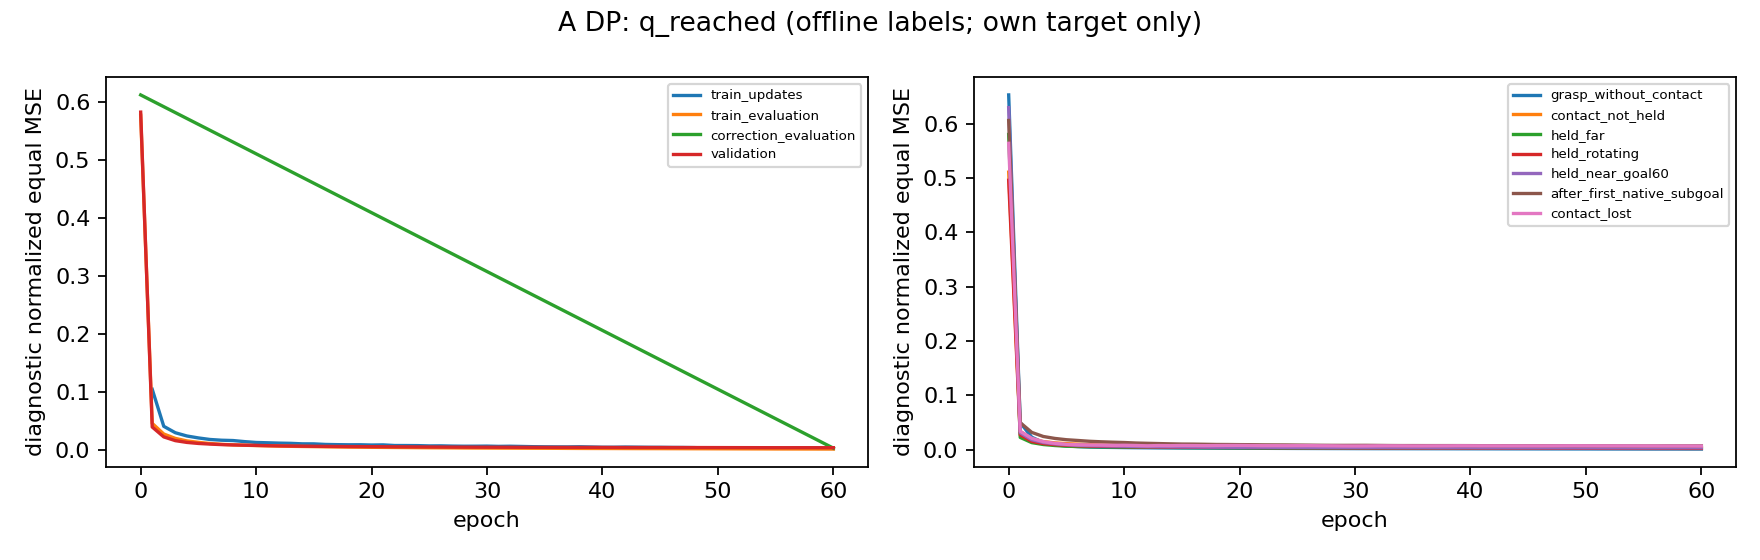

Values plotted in this chart, from the file beside it:
component, role, target, epoch, split, family, phase, samples, arm_rmse_rad, hand_rmse_rad, normalized_equal_mse
DP, A, q_reached, 0, correction_evaluation, __all__, __all__, 3500, 0.1121, 0.5775, 0.6126
DP, A, q_reached, 0, correction_evaluation, __all__, after_first_native_subgoal, 1531, 0.1155, 0.5921, 0.6078
DP, A, q_reached, 0, correction_evaluation, __all__, contact_lost, 100, 0.1481, 0.5587, 0.7686
DP, A, q_reached, 0, correction_evaluation, __all__, contact_not_held, 744, 0.1234, 0.553, 0.6475
DP, A, q_reached, 0, correction_evaluation, __all__, held_far, 55, 0.08896, 0.5866, 0.6051
DP, A, q_reached, 0, correction_evaluation, __all__, held_near_goal60, 541, 0.0992, 0.6193, 0.639
DP, A, q_reached, 0, correction_evaluation, __all__, held_rotating, 529, 0.09028, 0.5242, 0.5216
DP, A, q_reached, 0, correction_evaluation, layout10_train_28817000, __all__, 167, 0.08948, 0.5817, 0.5552
DP, A, q_reached, 0, correction_evaluation, layout10_train_28817000, after_first_native_subgoal, 74, 0.09985, 0.6161, 0.5893
DP, A, q_reached, 0, correction_evaluation, layout10_train_28817000, contact_not_held, 23, 0.09244, 0.5443, 0.4996
DP, A, q_reached, 0, correction_evaluation, layout10_train_28817000, held_far, 1, 0.08413, 0.5086, 0.4441
DP, A, q_reached, 0, correction_evaluation, layout10_train_28817000, held_near_goal60, 31, 0.08099, 0.6188, 0.6219
DP, A, q_reached, 0, correction_evaluation, layout10_train_28817000, held_rotating, 38, 0.07115, 0.4993, 0.4712
DP, A, q_reached, 0, correction_evaluation, layout10_train_28817001, __all__, 120, 0.08047, 0.5757, 0.5219
DP, A, q_reached, 0, correction_evaluation, layout10_train_28817001, after_first_native_subgoal, 44, 0.08424, 0.6102, 0.5281
DP, A, q_reached, 0, correction_evaluation, layout10_train_28817001, contact_not_held, 22, 0.08239, 0.502, 0.4603
DP, A, q_reached, 0, correction_evaluation, layout10_train_28817001, held_far, 2, 0.06121, 0.5557, 0.4616
DP, A, q_reached, 0, correction_evaluation, layout10_train_28817001, held_near_goal60, 22, 0.08003, 0.6059, 0.5885
DP, A, q_reached, 0, correction_evaluation, layout10_train_28817001, held_rotating, 30, 0.0746, 0.5521, 0.5132
DP, A, q_reached, 0, correction_evaluation, layout10_train_28817004, __all__, 159, 0.08636, 0.5664, 0.5219
DP, A, q_reached, 0, correction_evaluation, layout10_train_28817004, after_first_native_subgoal, 62, 0.09693, 0.6036, 0.5474
DP, A, q_reached, 0, correction_evaluation, layout10_train_28817004, contact_not_held, 29, 0.08954, 0.5305, 0.4621
DP, A, q_reached, 0, correction_evaluation, layout10_train_28817004, held_far, 1, 0.07447, 0.6874, 0.645
DP, A, q_reached, 0, correction_evaluation, layout10_train_28817004, held_near_goal60, 25, 0.07647, 0.6158, 0.6192
DP, A, q_reached, 0, correction_evaluation, layout10_train_28817004, held_rotating, 42, 0.07224, 0.4954, 0.4645
DP, A, q_reached, 0, correction_evaluation, layout10_train_28817005, __all__, 393, 0.09204, 0.5657, 0.5358
DP, A, q_reached, 0, correction_evaluation, layout10_train_28817005, after_first_native_subgoal, 161, 0.1023, 0.576, 0.5423
DP, A, q_reached, 0, correction_evaluation, layout10_train_28817005, contact_lost, 1, 0.09697, 0.5058, 0.4447
DP, A, q_reached, 0, correction_evaluation, layout10_train_28817005, contact_not_held, 77, 0.08255, 0.5493, 0.4866
DP, A, q_reached, 0, correction_evaluation, layout10_train_28817005, held_far, 2, 0.08558, 0.6075, 0.5843
DP, A, q_reached, 0, correction_evaluation, layout10_train_28817005, held_near_goal60, 88, 0.08501, 0.5974, 0.592
DP, A, q_reached, 0, correction_evaluation, layout10_train_28817005, held_rotating, 64, 0.08477, 0.5107, 0.5013
DP, A, q_reached, 0, correction_evaluation, layout10_train_28817006, __all__, 273, 0.128, 0.5792, 0.6385
DP, A, q_reached, 0, correction_evaluation, layout10_train_28817006, after_first_native_subgoal, 185, 0.1309, 0.5732, 0.666
DP, A, q_reached, 0, correction_evaluation, layout10_train_28817006, contact_lost, 26, 0.1077, 0.5545, 0.4741
DP, A, q_reached, 0, correction_evaluation, layout10_train_28817006, contact_not_held, 22, 0.1149, 0.5838, 0.5253
DP, A, q_reached, 0, correction_evaluation, layout10_train_28817006, held_far, 1, 0.1619, 0.5627, 0.7771
DP, A, q_reached, 0, correction_evaluation, layout10_train_28817006, held_near_goal60, 38, 0.1331, 0.6214, 0.6807
DP, A, q_reached, 0, correction_evaluation, layout10_train_28817006, held_rotating, 1, 0.1129, 0.5696, 0.571
DP, A, q_reached, 0, correction_evaluation, layout10_train_28817008, __all__, 296, 0.09003, 0.5711, 0.5287
DP, A, q_reached, 0, correction_evaluation, layout10_train_28817008, after_first_native_subgoal, 121, 0.1027, 0.5789, 0.5393
DP, A, q_reached, 0, correction_evaluation, layout10_train_28817008, contact_not_held, 62, 0.07985, 0.5327, 0.4765
DP, A, q_reached, 0, correction_evaluation, layout10_train_28817008, held_far, 7, 0.08389, 0.5314, 0.5078
DP, A, q_reached, 0, correction_evaluation, layout10_train_28817008, held_near_goal60, 65, 0.0862, 0.6249, 0.596
DP, A, q_reached, 0, correction_evaluation, layout10_train_28817008, held_rotating, 41, 0.069, 0.519, 0.4731
DP, A, q_reached, 0, correction_evaluation, layout10_train_28817010, __all__, 376, 0.09539, 0.5702, 0.5609
DP, A, q_reached, 0, correction_evaluation, layout10_train_28817010, after_first_native_subgoal, 108, 0.1117, 0.5988, 0.6113
DP, A, q_reached, 0, correction_evaluation, layout10_train_28817010, contact_lost, 13, 0.1133, 0.5146, 0.5588
DP, A, q_reached, 0, correction_evaluation, layout10_train_28817010, contact_not_held, 72, 0.09319, 0.5178, 0.4834
DP, A, q_reached, 0, correction_evaluation, layout10_train_28817010, held_far, 28, 0.08426, 0.6095, 0.6418
DP, A, q_reached, 0, correction_evaluation, layout10_train_28817010, held_near_goal60, 61, 0.09016, 0.6342, 0.6383
DP, A, q_reached, 0, correction_evaluation, layout10_train_28817010, held_rotating, 94, 0.07906, 0.5242, 0.4885
DP, A, q_reached, 0, correction_evaluation, layout10_train_28817012, __all__, 277, 0.1008, 0.5696, 0.555
DP, A, q_reached, 0, correction_evaluation, layout10_train_28817012, after_first_native_subgoal, 191, 0.1096, 0.5845, 0.5901
DP, A, q_reached, 0, correction_evaluation, layout10_train_28817012, contact_lost, 2, 0.06109, 0.4949, 0.3906
DP, A, q_reached, 0, correction_evaluation, layout10_train_28817012, contact_not_held, 75, 0.07919, 0.5335, 0.4811
DP, A, q_reached, 0, correction_evaluation, layout10_train_28817012, held_far, 1, 0.08446, 0.5157, 0.5045
DP, A, q_reached, 0, correction_evaluation, layout10_train_28817012, held_near_goal60, 8, 0.069, 0.5604, 0.4586
DP, A, q_reached, 0, correction_evaluation, layout10_train_28817016, __all__, 714, 0.1591, 0.5808, 0.8264
DP, A, q_reached, 0, correction_evaluation, layout10_train_28817016, after_first_native_subgoal, 183, 0.1639, 0.5914, 0.7809
... 19,868 more rows
